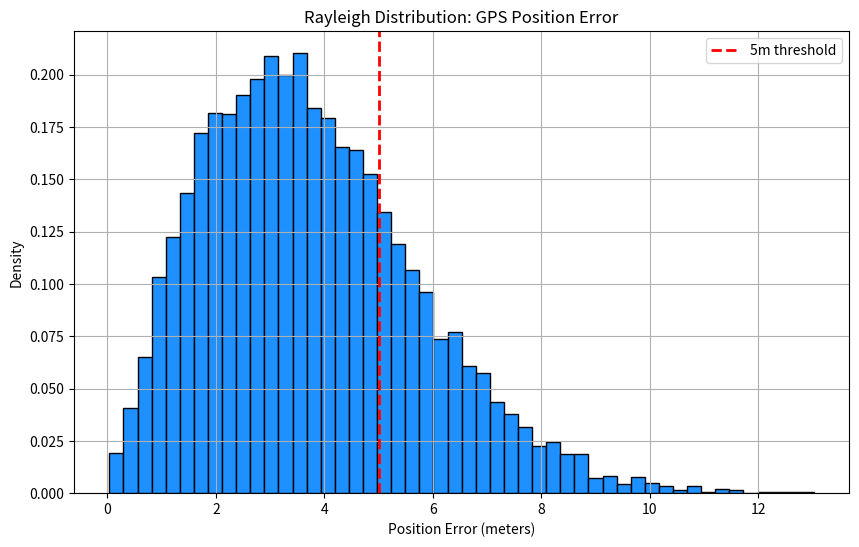

Python code for this plot:
# “What is the probability that a GPS error exceeds 5 meters, assuming σ = 3?”

# We'll simulate 10,000 GPS errors from a Rayleigh distribution and compute the 
# probability that the error is greater than 5 meters.

import numpy as np
import matplotlib.pyplot as plt

# Rayleigh distribution parameters
sigma = 3         # scale parameter (standard deviation of x/y)
n_samples = 10000

# Simulate GPS position errors (distance from true location)
gps_errors = np.random.rayleigh(scale=sigma, size=n_samples)

# Probability error > 5 meters
threshold = 5
high_error = np.sum(gps_errors > threshold)
probability = high_error / n_samples

print(f"Estimated probability of GPS error > {threshold} meters: {probability:.4f}")

# Plot histogram
plt.figure(figsize=(10, 6))
plt.hist(gps_errors, bins=50, color='dodgerblue', edgecolor='black', density=True)
plt.axvline(threshold, color='red', linestyle='--', linewidth=2, label=f'{threshold}m threshold')
plt.title("Rayleigh Distribution: GPS Position Error")
plt.xlabel("Position Error (meters)")
plt.ylabel("Density")
plt.legend()
plt.grid(True)
plt.show()
